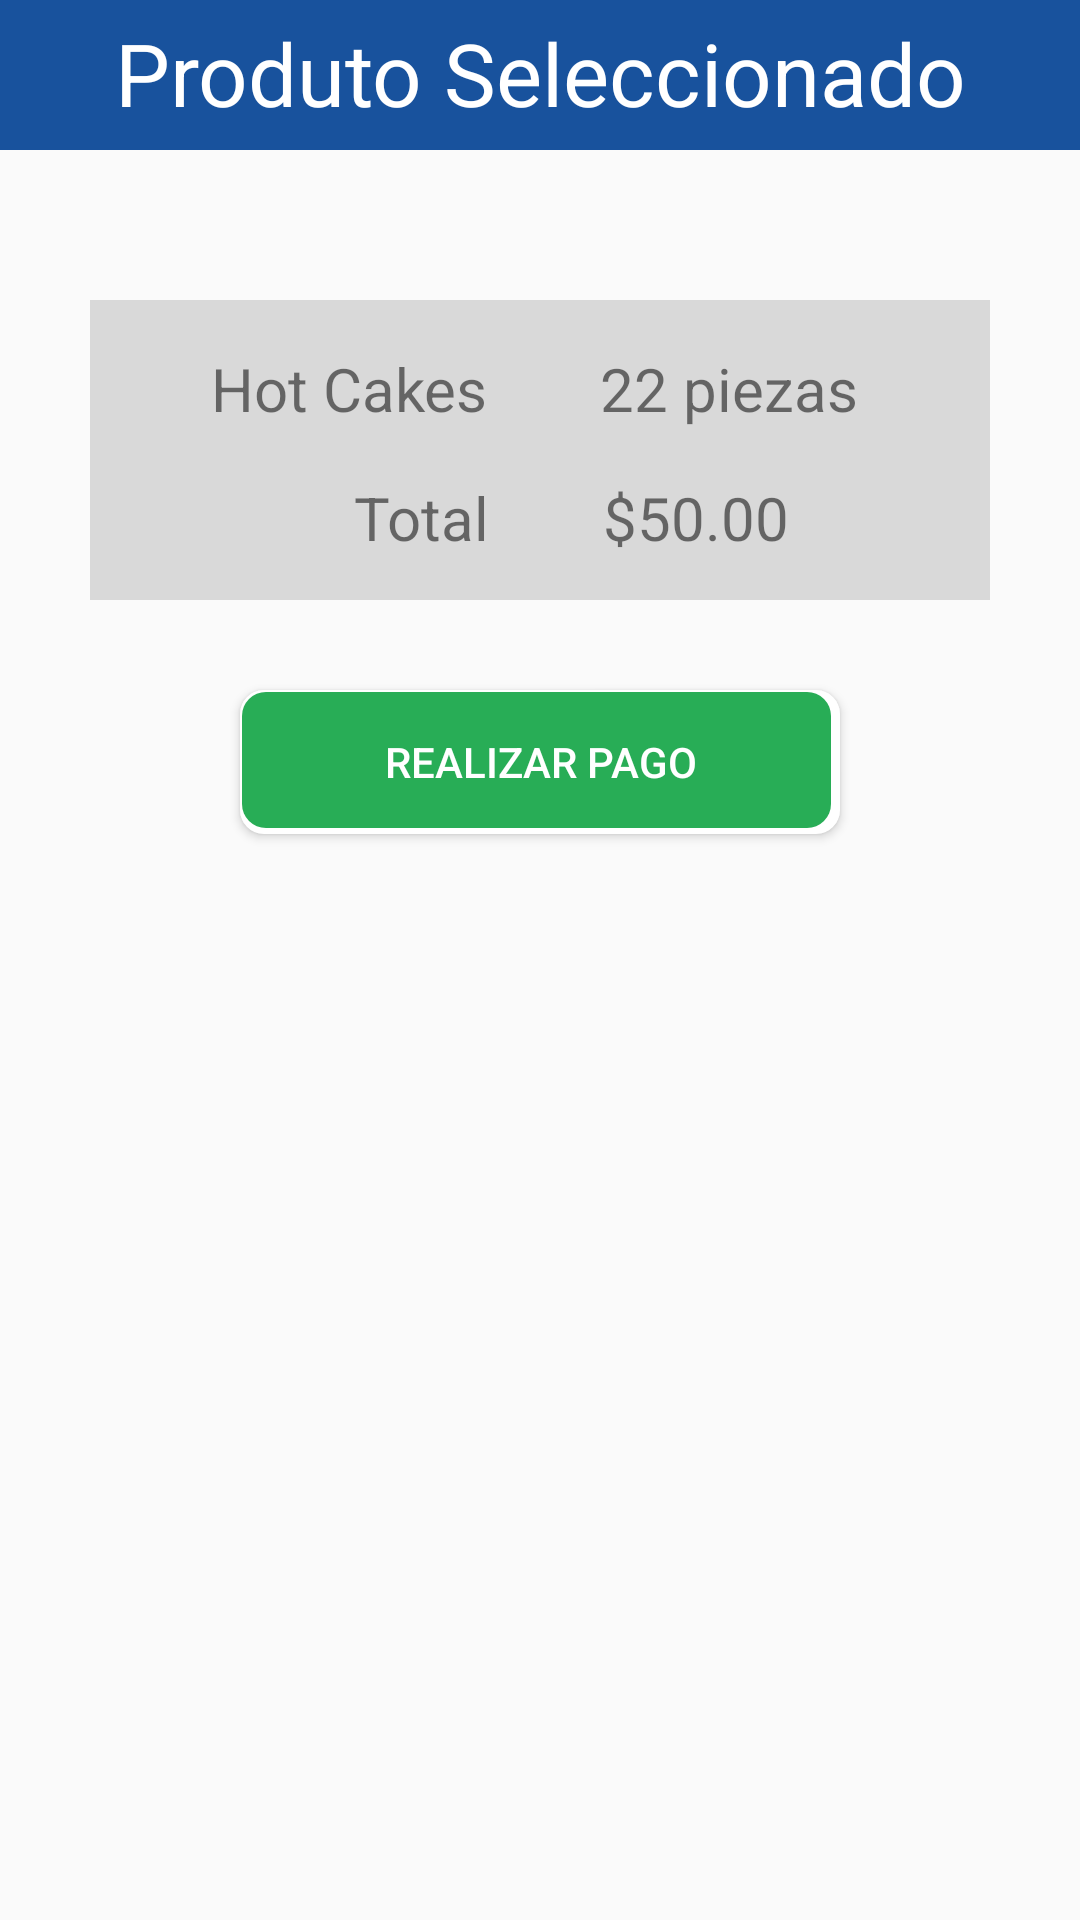

Write the Android layout XML for this screen, with the resource values it uses.
<!-- AndroidManifest.xml: application theme Theme.Komalli -->
<!-- res/layout/fragment_compra.xml -->
<?xml version="1.0" encoding="utf-8"?>
<FrameLayout xmlns:android="http://schemas.android.com/apk/res/android"
    xmlns:app="http://schemas.android.com/apk/res-auto"
    xmlns:tools="http://schemas.android.com/tools"
    android:layout_width="match_parent"
    android:layout_height="match_parent"
    tools:context=".Fragmentos.CompraFragment">
<LinearLayout
    android:layout_width="match_parent"
    android:layout_height="match_parent"
    android:orientation="vertical"
    >
    <TextView
        android:layout_width="match_parent"
        android:layout_height="50dp"
        android:background="@color/primary_blue"
        android:text="@string/fragmento_compra_titulo"
        android:textColor="@color/white"
        android:textSize="29sp"
        android:textAlignment="center"
        android:padding="5dp"
        />

    <ImageView
        android:id="@+id/imageView7"
        android:layout_width="match_parent"
        android:layout_height="wrap_content"
        android:src="@drawable/icono_tarjeta_credito"
        android:layout_marginTop="50dp"
        />

    <androidx.constraintlayout.widget.ConstraintLayout
        android:layout_width="300dp"
        android:layout_height="100dp"
        android:layout_gravity="center"
        android:background="@color/color_accent_gray">

        <TextView
            android:id="@+id/tv_nombre_producto"
            android:layout_width="wrap_content"
            android:layout_height="wrap_content"
            android:layout_marginStart="40dp"
            android:layout_marginTop="16dp"
            android:layout_marginEnd="167dp"
            android:layout_marginBottom="57dp"
            android:text="Hot Cakes"
            android:textSize="20sp"
            app:layout_constraintBottom_toBottomOf="parent"
            app:layout_constraintEnd_toEndOf="parent"
            app:layout_constraintStart_toStartOf="parent"
            app:layout_constraintTop_toTopOf="parent" />

        <TextView
            android:layout_width="wrap_content"
            android:layout_height="wrap_content"
            android:layout_marginStart="88dp"
            android:layout_marginTop="59dp"
            android:layout_marginEnd="167dp"
            android:layout_marginBottom="14dp"
            android:text="Total"
            android:textSize="20sp"
            app:layout_constraintBottom_toBottomOf="parent"
            app:layout_constraintEnd_toEndOf="parent"
            app:layout_constraintStart_toStartOf="parent"
            app:layout_constraintTop_toTopOf="parent" />

        <TextView
            android:id="@+id/tv_cantidad_producto"
            android:layout_width="wrap_content"
            android:layout_height="wrap_content"
            android:layout_marginStart="170dp"
            android:layout_marginTop="16dp"
            android:layout_marginEnd="44dp"
            android:layout_marginBottom="57dp"
            android:text="@string/tv_piezas_compra"
            android:textSize="20sp"
            app:layout_constraintBottom_toBottomOf="parent"
            app:layout_constraintEnd_toEndOf="parent"
            app:layout_constraintStart_toStartOf="parent"
            app:layout_constraintTop_toTopOf="parent" />

        <TextView
            android:id="@+id/tv_total_pago"
            android:layout_width="wrap_content"
            android:layout_height="wrap_content"
            android:layout_marginStart="171dp"
            android:layout_marginTop="59dp"
            android:layout_marginEnd="67dp"
            android:layout_marginBottom="14dp"
            android:text="@string/tv_total_compra"
            android:textSize="20sp"
            app:layout_constraintBottom_toBottomOf="parent"
            app:layout_constraintEnd_toEndOf="parent"
            app:layout_constraintStart_toStartOf="parent"
            app:layout_constraintTop_toTopOf="parent" />

    </androidx.constraintlayout.widget.ConstraintLayout>
    <Button
        android:id="@+id/btn_realizar_pago"
        android:layout_width="200dp"
        android:layout_height="wrap_content"
        android:background="@drawable/shape_btn_verde"
        android:text="@string/btn_fragmento_compra_pago"
        android:textColor="@color/white"
        android:layout_marginTop="30dp"
        android:layout_gravity="center"
        />
</LinearLayout>


</FrameLayout>
<!-- resources referenced by this layout -->
<resources>
  <color name="color_accent_gray">#d9d9d9</color>
  <color name="primary_blue">#18529d</color>
  <color name="white">#FFFFFFFF</color>
  <!-- drawable shape_btn_verde (drawable) -->
  <?xml version="1.0" encoding="utf-8"?>
  <layer-list xmlns:android="http://schemas.android.com/apk/res/android">
      
      <item>
          <shape android:shape="rectangle">
              <solid android:color="@color/white" /> 
              <corners android:radius="8dp" /> 
          </shape>
      </item>
      
      <item android:right="3dp" android:left="0.9dp" android:bottom="2dp" android:top="0.9dp">
          <shape android:shape="rectangle">
              <solid android:color="@color/primary_green" /> 
              <corners android:radius="8dp" /> 
          </shape>
      </item>
  </layer-list>
  <string name="btn_fragmento_compra_pago">Realizar Pago</string>
  <string name="fragmento_compra_titulo">Produto Seleccionado</string>
  <string name="tv_piezas_compra">22 piezas</string>
  <string name="tv_total_compra">$50.00</string>
  <style name="Theme.Komalli" parent="Base.Theme.Komalli" />
  <color name="primary_green">#28ad56</color>
  <style name="Base.Theme.Komalli" parent="Theme.AppCompat.Light.NoActionBar">
          
          <item name="colorPrimary">@color/primary_blue</item>
          <item name="colorAccent">@color/primary_green</item>
  
      </style>
</resources>
